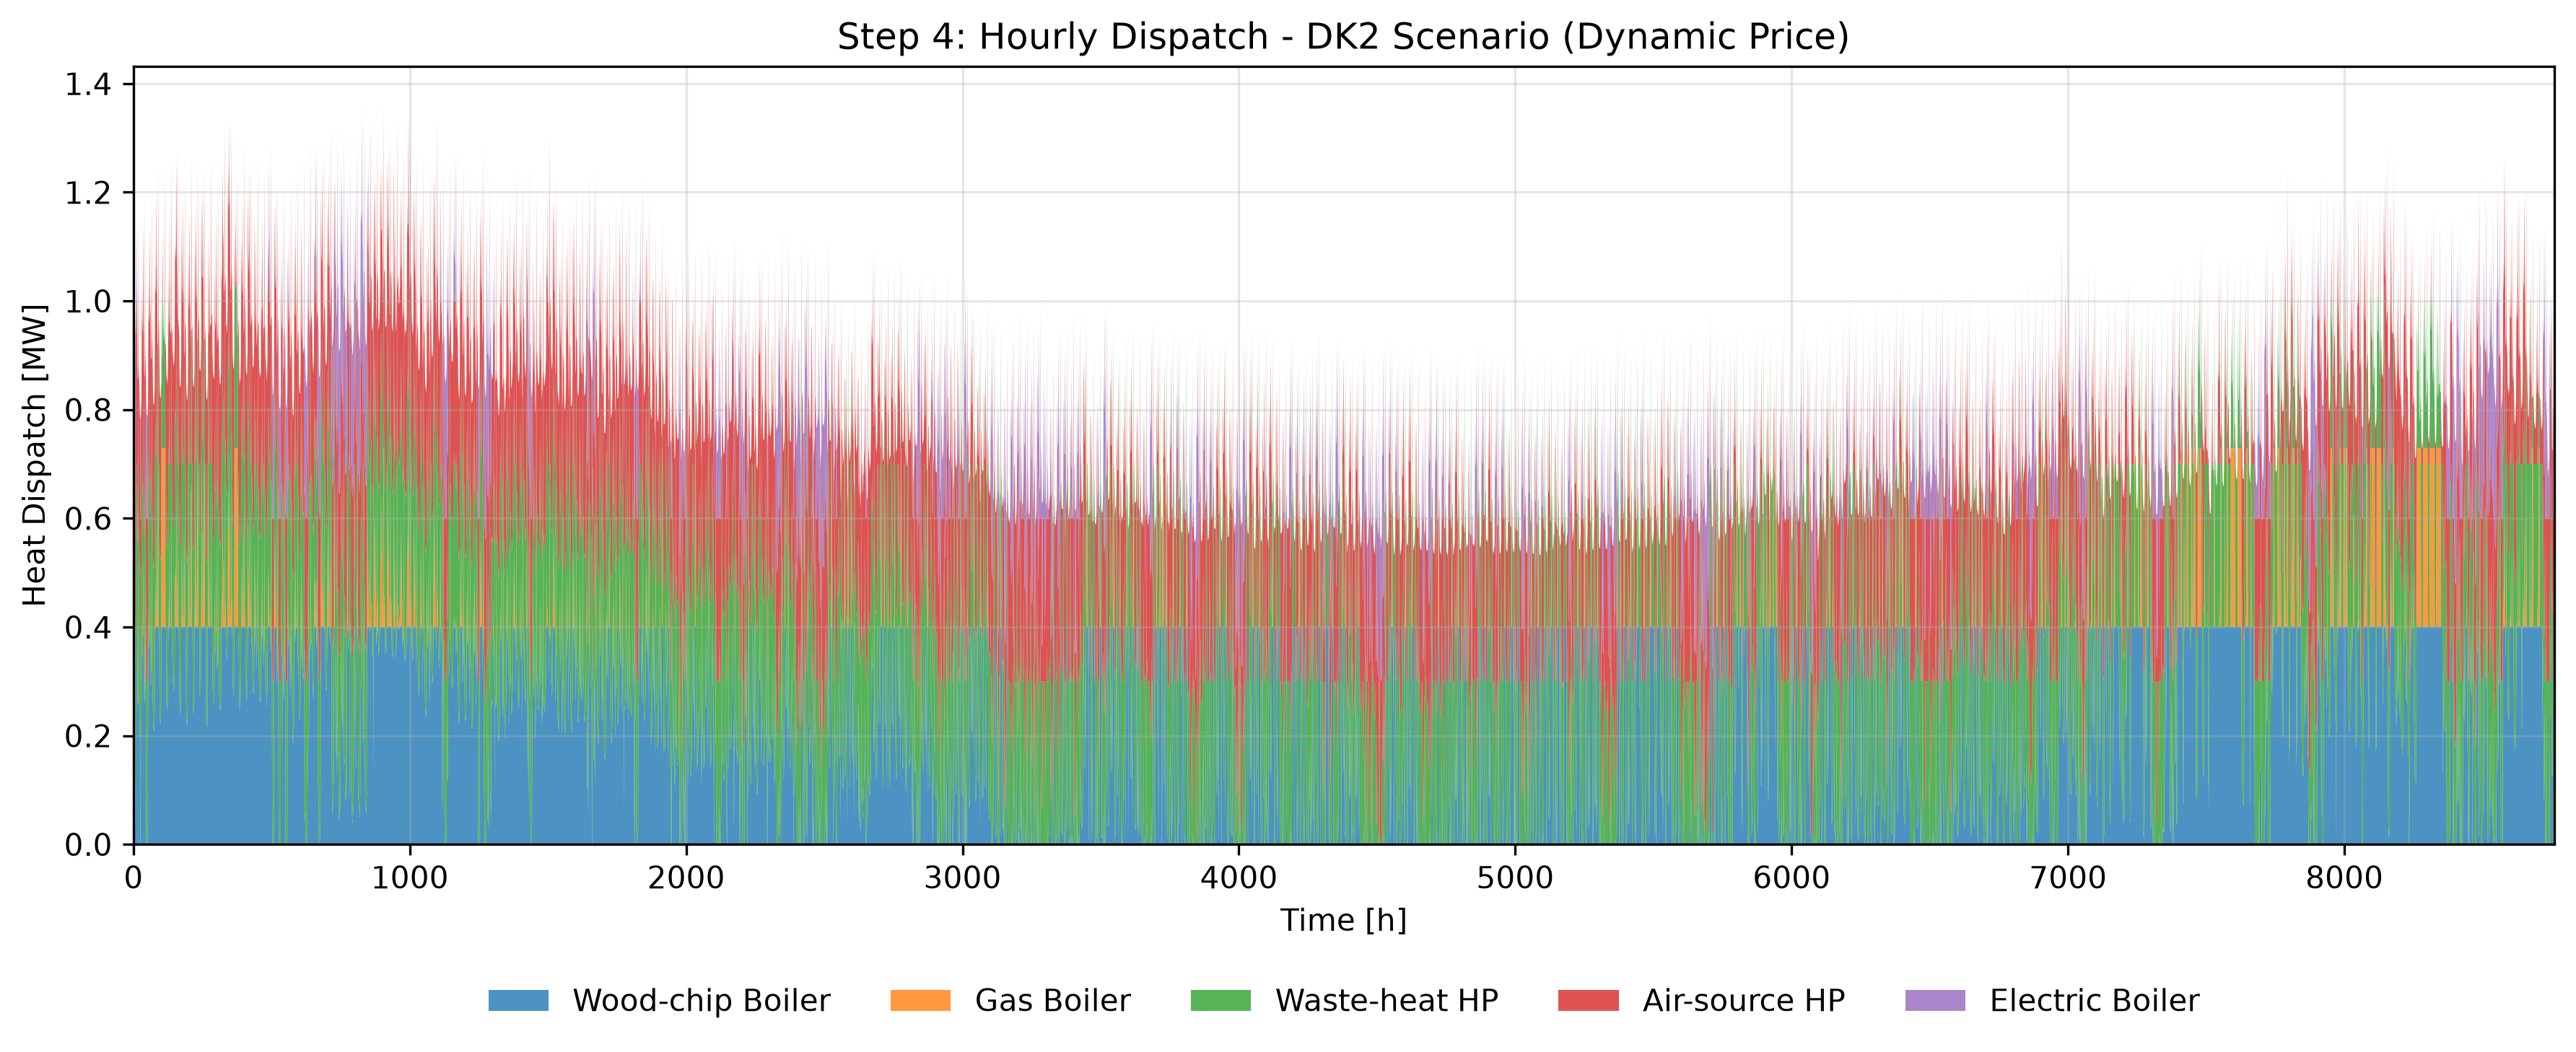

Values plotted in this chart, from the file beside it:
, wood_chip_boiler, gas_boiler, waste_heat_hp, air_source_hp, electric_boiler, demand, consumer_demand, network_loss
2024-01-01 00:00:00, 0.0, 0.0, 0.3, 0.3, 0.1887, 0.7887, 0.78, 0.00875
2024-01-01 01:00:00, 0.0, 0.0, 0.3, 0.3, 0.1891, 0.7891, 0.7804, 0.00875
2024-01-01 02:00:00, 0.0, 0.0, 0.3, 0.3, 0.184, 0.784, 0.7752, 0.00875
2024-01-01 03:00:00, 0.0, 0.0, 0.3, 0.3, 0.1825, 0.7825, 0.7737, 0.00875
2024-01-01 04:00:00, 0.0, 0.0, 0.3, 0.3, 0.2022, 0.8022, 0.7934, 0.00875
2024-01-01 05:00:00, 0.0, 0.0, 0.3, 0.3, 0.1975, 0.7975, 0.7887, 0.00875
2024-01-01 06:00:00, 0.04367, 0.0, 0.3, 0.3, 0.2613, 0.905, 0.8962, 0.00875
2024-01-01 07:00:00, 0.126, 0.0, 0.3, 0.3, 0.2613, 0.9873, 0.9785, 0.00875
2024-01-01 08:00:00, 0.0753, 0.0, 0.3, 0.3, 0.2613, 0.9366, 0.9279, 0.00875
2024-01-01 09:00:00, 0.3399, 0.0, 0.3, 0.3, 0.0, 0.9399, 0.9312, 0.00875
2024-01-01 10:00:00, 0.3517, 0.0, 0.3, 0.3, 0.0, 0.9517, 0.943, 0.00875
2024-01-01 11:00:00, 0.4, 0.0, 0.3, 0.3, 0.1506, 1.151, 1.142, 0.00875
2024-01-01 12:00:00, 0.4, 0.0, 0.3, 0.3, 0.04446, 1.044, 1.036, 0.00875
2024-01-01 13:00:00, 0.4, 0.0, 0.3, 0.3, 0.00514, 1.005, 0.9964, 0.00875
2024-01-01 14:00:00, 0.3439, 0.0, 0.3, 0.3, 0.0, 0.9439, 0.9352, 0.00875
2024-01-01 15:00:00, 0.2569, 0.0, 0.3, 0.3, 0.0, 0.8569, 0.8482, 0.00875
2024-01-01 16:00:00, 0.2571, 0.0, 0.3, 0.3, 0.0, 0.8571, 0.8484, 0.00875
2024-01-01 17:00:00, 0.2604, 0.0, 0.3, 0.3, 0.0, 0.8604, 0.8516, 0.00875
2024-01-01 18:00:00, 0.4, 0.1593, 0.3, 0.3, 0.0, 1.159, 1.151, 0.00875
2024-01-01 19:00:00, 0.2397, 0.0, 0.3, 0.3, 0.0, 0.8397, 0.8309, 0.00875
2024-01-01 20:00:00, 0.282, 0.0, 0.3, 0.3, 0.0, 0.882, 0.8732, 0.00875
2024-01-01 21:00:00, 0.2633, 0.0, 0.3, 0.3, 0.0, 0.8633, 0.8545, 0.00875
2024-01-01 22:00:00, 0.2284, 0.0, 0.3, 0.3, 0.0, 0.8284, 0.8197, 0.00875
2024-01-01 23:00:00, 0.1967, 0.0, 0.3, 0.3, 0.0, 0.7967, 0.788, 0.00875
2024-01-02 00:00:00, 0.1876, 0.0, 0.3, 0.3, 0.0, 0.7876, 0.7789, 0.00875
2024-01-02 01:00:00, 0.0, 0.0, 0.3, 0.3, 0.1815, 0.7815, 0.7728, 0.00875
2024-01-02 02:00:00, 0.0, 0.0, 0.3, 0.3, 0.1824, 0.7824, 0.7737, 0.00875
2024-01-02 03:00:00, 0.1882, 0.0, 0.3, 0.3, 0.0, 0.7882, 0.7795, 0.00875
2024-01-02 04:00:00, 0.205, 0.0, 0.3, 0.3, 0.0, 0.805, 0.7963, 0.00875
2024-01-02 05:00:00, 0.2162, 0.0, 0.3, 0.3, 0.0, 0.8162, 0.8074, 0.00875
2024-01-02 06:00:00, 0.3269, 0.0, 0.3, 0.3, 0.0, 0.9269, 0.9182, 0.00875
2024-01-02 07:00:00, 0.4, 0.01543, 0.3, 0.3, 0.0, 1.015, 1.007, 0.00875
2024-01-02 08:00:00, 0.3441, 0.0, 0.3, 0.3, 0.0, 0.9441, 0.9354, 0.00875
2024-01-02 09:00:00, 0.3464, 0.0, 0.3, 0.3, 0.0, 0.9464, 0.9376, 0.00875
2024-01-02 10:00:00, 0.3692, 0.0, 0.3, 0.3, 0.0, 0.9692, 0.9604, 0.00875
2024-01-02 11:00:00, 0.4, 0.1427, 0.3, 0.3, 0.0, 1.143, 1.134, 0.00875
2024-01-02 12:00:00, 0.4, 0.04127, 0.3, 0.3, 0.0, 1.041, 1.033, 0.00875
2024-01-02 13:00:00, 0.3723, 0.0, 0.3, 0.3, 0.0, 0.9723, 0.9636, 0.00875
2024-01-02 14:00:00, 0.335, 0.0, 0.3, 0.3, 0.0, 0.935, 0.9262, 0.00875
2024-01-02 15:00:00, 0.2704, 0.0, 0.3, 0.3, 0.0, 0.8704, 0.8617, 0.00875
2024-01-02 16:00:00, 0.2637, 0.0, 0.3, 0.3, 0.0, 0.8637, 0.8549, 0.00875
2024-01-02 17:00:00, 0.257, 0.0, 0.3, 0.3, 0.0, 0.857, 0.8483, 0.00875
2024-01-02 18:00:00, 0.4, 0.1887, 0.3, 0.3, 0.0, 1.189, 1.18, 0.00875
2024-01-02 19:00:00, 0.2735, 0.0, 0.3, 0.3, 0.0, 0.8735, 0.8647, 0.00875
2024-01-02 20:00:00, 0.3058, 0.0, 0.3, 0.3, 0.0, 0.9058, 0.8971, 0.00875
2024-01-02 21:00:00, 0.2735, 0.0, 0.3, 0.3, 0.0, 0.8735, 0.8648, 0.00875
2024-01-02 22:00:00, 0.0, 0.0, 0.3, 0.3, 0.2432, 0.8432, 0.8345, 0.00875
2024-01-02 23:00:00, 0.0, 0.0, 0.3, 0.3, 0.1999, 0.7999, 0.7912, 0.00875
2024-01-03 00:00:00, 0.0, 0.0, 0.3, 0.3, 0.1953, 0.7953, 0.7865, 0.00875
2024-01-03 01:00:00, 0.0, 0.0, 0.3, 0.3, 0.1883, 0.7883, 0.7796, 0.00875
2024-01-03 02:00:00, 0.0, 0.0, 0.3, 0.3, 0.1893, 0.7893, 0.7805, 0.00875
2024-01-03 03:00:00, 0.0, 0.0, 0.3, 0.3, 0.189, 0.789, 0.7803, 0.00875
2024-01-03 04:00:00, 0.0, 0.0, 0.3, 0.3, 0.203, 0.803, 0.7943, 0.00875
2024-01-03 05:00:00, 0.2172, 0.0, 0.3, 0.3, 0.0, 0.8172, 0.8085, 0.00875
2024-01-03 06:00:00, 0.3572, 0.0, 0.3, 0.3, 0.0, 0.9572, 0.9484, 0.00875
2024-01-03 07:00:00, 0.4, 0.04296, 0.3, 0.3, 0.0, 1.043, 1.034, 0.00875
2024-01-03 08:00:00, 0.3727, 0.0, 0.3, 0.3, 0.0, 0.9727, 0.9639, 0.00875
2024-01-03 09:00:00, 0.3606, 0.0, 0.3, 0.3, 0.0, 0.9606, 0.9519, 0.00875
2024-01-03 10:00:00, 0.3636, 0.0, 0.3, 0.3, 0.0, 0.9636, 0.9549, 0.00875
2024-01-03 11:00:00, 0.4, 0.1456, 0.3, 0.3, 0.0, 1.146, 1.137, 0.00875
... 8,700 more rows
